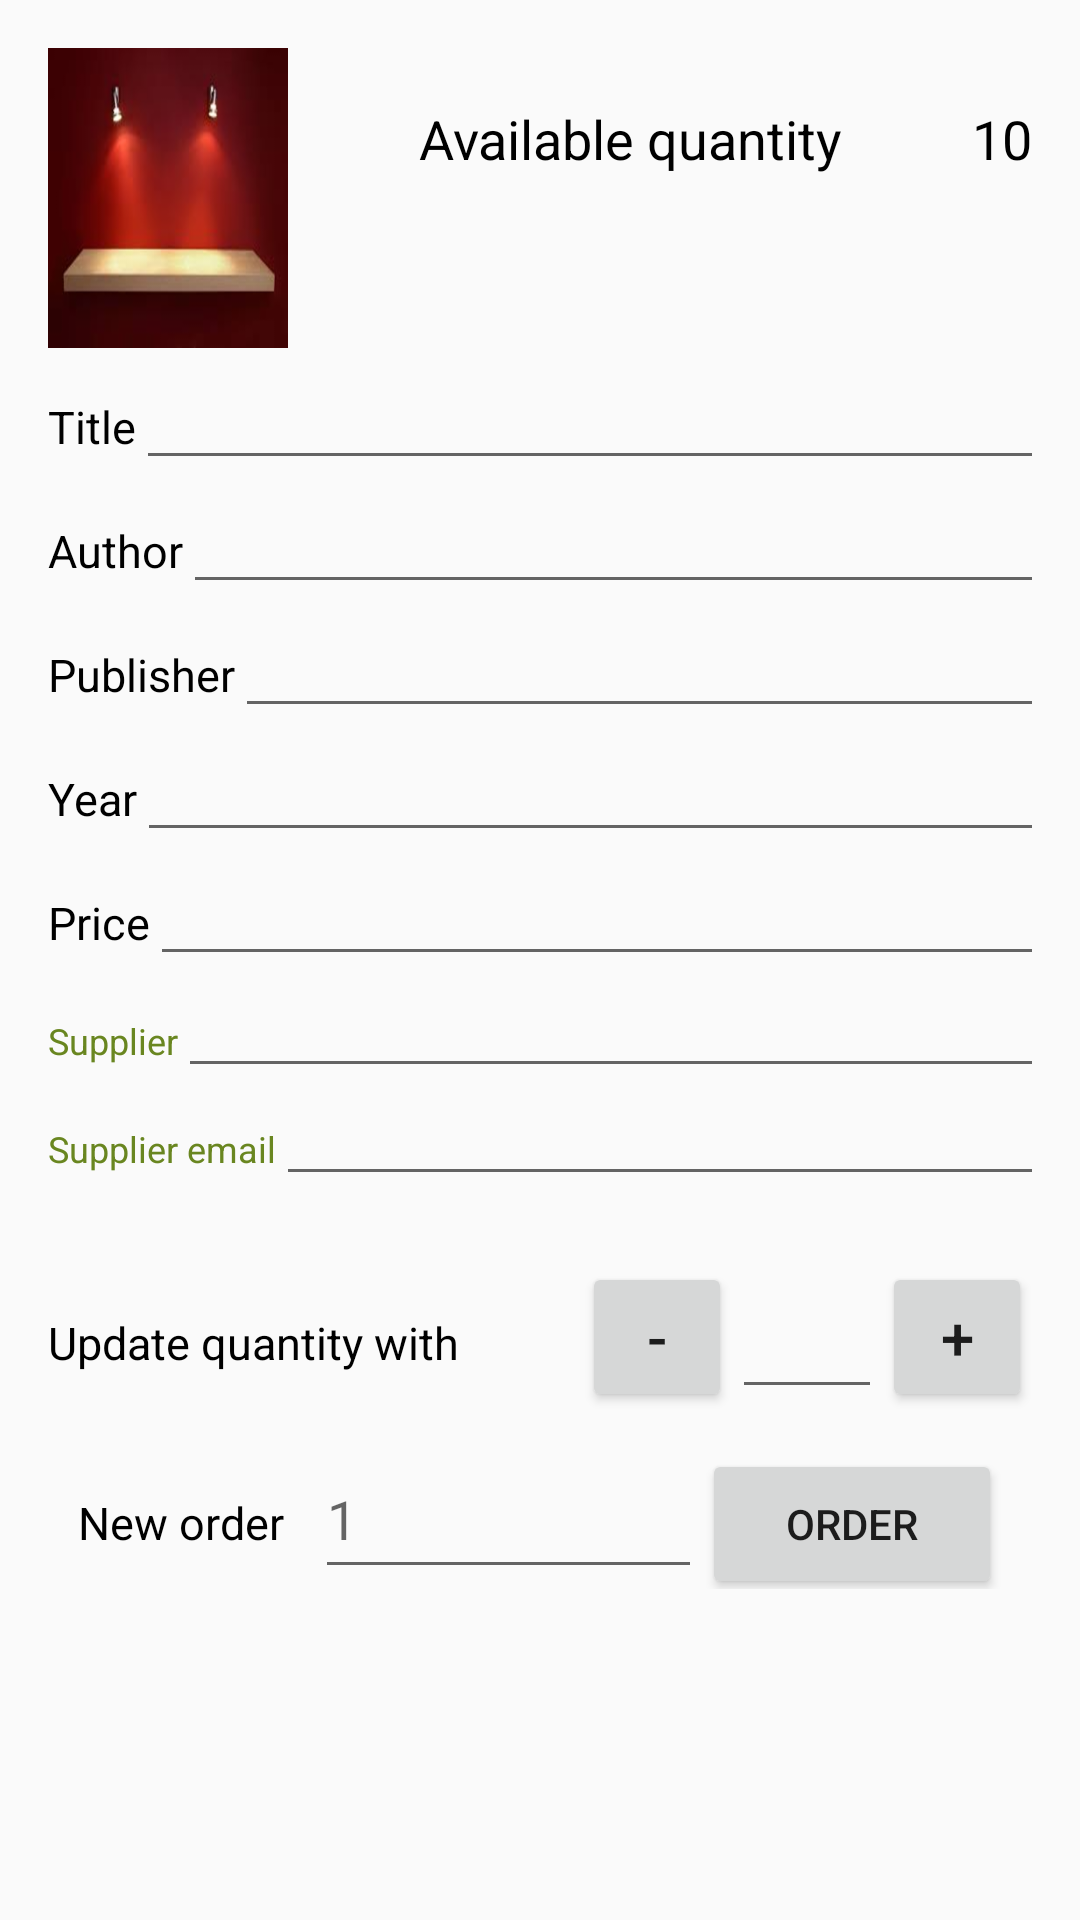

Produce the Android XML layout that renders to this screen, including the resource entries it uses.
<!-- AndroidManifest.xml: application theme AppTheme -->
<!-- res/layout/editor_activity.xml -->
<?xml version="1.0" encoding="utf-8"?>
<ScrollView android:layout_width="match_parent"
    android:layout_height="match_parent"
    xmlns:android="http://schemas.android.com/apk/res/android">

<LinearLayout xmlns:android="http://schemas.android.com/apk/res/android"
    xmlns:tools="http://schemas.android.com/tools"
    android:orientation="vertical"
    android:layout_width="match_parent"
    android:layout_height="wrap_content"
    android:layout_margin="16dp"
    tools:context="com.example.android.booksinventoryapp.EditorActivity">



<LinearLayout
    android:layout_width="match_parent"
    android:layout_height="wrap_content">

    <ImageView
        android:id="@+id/book_image"
        android:layout_width="80dp"
        android:layout_height="100dp"
        android:background="@drawable/empty_shelf3"
        android:src="@drawable/ic_add"
        />

    <TextView
        android:layout_width="wrap_content"
        android:layout_height="wrap_content"
        style="@style/QuantityStyle"
        android:text="@string/quantity"
        android:gravity="end"/>

    <TextView
        android:layout_width="wrap_content"
        android:layout_height="wrap_content"
        android:id="@+id/existing_quantity"
        style="@style/QuantityStyle"
        android:gravity="end"
        android:text="10"/>

</LinearLayout>
    <LinearLayout
        android:layout_width="match_parent"
        android:layout_height="wrap_content"
        android:orientation="horizontal">

        <TextView
            android:text="@string/book_title"
            style="@style/CategoryStyle"
            />
        <EditText
            android:id="@+id/edit_book_title"
            android:inputType="textCapWords"
            style="@style/EditorFieldStyle" />

    </LinearLayout>
    <LinearLayout
        android:layout_width="match_parent"
        android:layout_height="wrap_content"
        android:orientation="horizontal">

        <TextView
            android:text="@string/book_author"
            style="@style/CategoryStyle"
            />
        <EditText
            android:id="@+id/edit_book_author"
            android:inputType="textCapWords"
            style="@style/EditorFieldStyle"
            android:maxLines="2"
            />
    </LinearLayout>



    <LinearLayout
        android:layout_width="match_parent"
        android:layout_height="wrap_content"
        android:orientation="horizontal">

        <TextView
            android:text="@string/book_publisher"
            style="@style/CategoryStyle"
            />
        <EditText
            android:id="@+id/edit_book_publisher"
            android:inputType="textCapWords"
            style="@style/EditorFieldStyle" />

    </LinearLayout>
    <LinearLayout
        android:layout_width="match_parent"
        android:layout_height="wrap_content"
        android:orientation="horizontal">

        <TextView
            android:text="@string/book_year"
            style="@style/CategoryStyle"
            />
        <EditText
            android:id="@+id/edit_book_year"
            android:inputType="number"
            android:maxLength="4"
            style="@style/EditorFieldStyle" />

    </LinearLayout>
    <LinearLayout
        android:layout_width="match_parent"
        android:layout_height="wrap_content"
        android:orientation="horizontal">

        <TextView
            android:text="@string/book_price"
            style="@style/CategoryStyle"
            />
        <EditText
            android:id="@+id/edit_price"
            android:inputType="numberDecimal"
            style="@style/EditorFieldStyle" />

    </LinearLayout>
    <LinearLayout
        android:layout_width="match_parent"
        android:layout_height="wrap_content"
        android:orientation="horizontal">

        <TextView
            android:text="@string/book_supplier"
            style="@style/CategoryStyle_Supplier"
            />
        <EditText
            android:id="@+id/edit_book_supplier"
            android:inputType="textCapWords"
            style="@style/EditorFieldStyle_Supplier" />

    </LinearLayout>
    <LinearLayout
        android:layout_width="match_parent"
        android:layout_height="wrap_content"
        android:orientation="horizontal">

        <TextView
            android:text="@string/book_supplier_email"
            style="@style/CategoryStyle_Supplier"
            />
        <EditText
            android:id="@+id/edit_book_supplier_email"
            android:inputType="textEmailAddress"
            style="@style/EditorFieldStyle_Supplier" />

    </LinearLayout>

    <LinearLayout
        android:layout_width="match_parent"
        android:layout_height="wrap_content"
        android:orientation="horizontal"
        android:layout_marginTop="25dp">

        <TextView
            android:text="@string/adjust_quantity"
            style="@style/CategoryStyle"
            />
        <Button
            style="@style/small_button"
            android:text="-"
            android:textSize="20sp"
            android:id="@+id/decrease_button"
            />
        <EditText
            android:id="@+id/adjust_quantity"
            android:inputType="number"
            style="@style/small_button"
            />
        <Button
            style="@style/small_button"
            android:text="+"
            android:textSize="20sp"
            android:id="@+id/increase_button"
            />

    </LinearLayout>

    <LinearLayout
        android:layout_width="match_parent"
        android:layout_height="wrap_content"
        android:orientation="horizontal"
        android:layout_margin="10dp">

        <TextView
            android:text="@string/new_order"
            style="@style/CategoryStyle"
            />

        <EditText
            android:id="@+id/new_order"
            android:inputType="number"
            android:layout_weight="1"
            style="@style/small_button"
            android:hint="1"/>

        <Button
            style="@style/large_button"
            android:layout_weight="0"
            android:text="Order"
            android:id="@+id/order"
            />
    </LinearLayout>


</LinearLayout>
</ScrollView>
<!-- resources referenced by this layout -->
<resources>
  <!-- drawable empty_shelf3: png bitmap (drawable-hdpi, 37307 bytes) -->
  <string name="adjust_quantity">Update quantity with</string>
  <string name="book_author">Author</string>
  <string name="book_price">Price</string>
  <string name="book_publisher">Publisher</string>
  <string name="book_supplier">Supplier</string>
  <string name="book_supplier_email">Supplier email</string>
  <string name="book_title">Title</string>
  <string name="book_year">Year</string>
  <string name="new_order">New order</string>
  <string name="quantity">Available quantity</string>
  <style name="CategoryStyle">
          <item name="android:layout_height">wrap_content</item>
          <item name="android:layout_width">0dp</item>
          <item name="android:layout_weight">1</item>
          <item name="android:paddingTop">16dp</item>
          <item name="android:textSize">15sp</item>
          <item name="android:textColor">@color/colorBlack</item>
          <item name="android:textAppearance">?android:textAppearanceSmall</item>
      </style>
  <style name="CategoryStyle_Supplier">
          <item name="android:layout_height">wrap_content</item>
          <item name="android:layout_width">0dp</item>
          <item name="android:layout_weight">1</item>
          <item name="android:paddingTop">16dp</item>
          <item name="android:textSize">12sp</item>
          <item name="android:textColor">@color/colorPrimaryDark</item>
          <item name="android:textAppearance">?android:textAppearanceSmall</item>
      </style>
  <style name="EditorFieldStyle">
          <item name="android:layout_height">wrap_content</item>
          <item name="android:layout_width">match_parent</item>
          <item name="android:textAppearance">?android:textAppearanceMedium</item>
      </style>
  <style name="EditorFieldStyle_Supplier">
          <item name="android:layout_height">wrap_content</item>
          <item name="android:layout_width">match_parent</item>
          <item name="android:textAppearance">?android:textAppearanceSmall</item>
      </style>
  <style name="QuantityStyle">
          <item name="android:layout_height">wrap_content</item>
          <item name="android:layout_width">0dp</item>
          <item name="android:layout_weight">1</item>
          <item name="android:paddingTop">18dp</item>
          <item name="android:textSize">18sp</item>
          <item name="android:textColor">@color/colorBlack</item>
          <item name="android:textAppearance">?android:textAppearanceSmall</item>
      </style>
  <style name="large_button">
          <item name="android:layout_width">100dp</item>
          <item name="android:layout_height">50dp</item>
          <item name="android:layout_weight">0</item>
      </style>
  <style name="small_button">
          <item name="android:layout_width">50dp</item>
          <item name="android:layout_height">50dp</item>
          <item name="android:layout_weight">0</item>
      </style>
  <style name="AppTheme" parent="Theme.AppCompat.Light.DarkActionBar">
          
          <item name="colorPrimary">@color/colorPrimary</item>
          <item name="colorPrimaryDark">@color/colorPrimaryDark</item>
          <item name="colorAccent">@color/colorAccent</item>
      </style>
  <color name="colorBlack">#000</color>
  <color name="colorPrimaryDark">#698620</color>
  <color name="colorPrimary">#94b53f</color>
  <color name="colorAccent">#ffdf40</color>
</resources>
